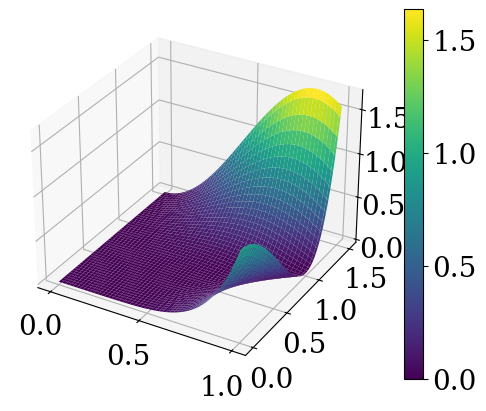

Python code for this plot:
import numpy as np
import matplotlib.pyplot as plt

from matplotlib import cm
from matplotlib.colors import LogNorm

plt.rcParams['mathtext.fontset'] = 'cm'
font = {'family' : 'serif', 
        'size': 20}
plt.rc('font', **font)
plt.rc('lines', lw=2)

def line_plot():
    x = np.linspace(-10, 10, 1000)

    fig, ax = plt.subplots()
    ax.plot(x, x ** 2)

    ax.set_xlabel("$x /  [x] = \mathrm{m \, s^{-1}}$")
    ax.set_ylabel("$f(x) /  [f] = \mathrm{J}$")

    plt.show()

def histogram():
    x = np.random.randn(10000)
    fig, ax = plt.subplots()
    ax.hist(x, bins=100, density=True)

    plt.show()

def histogram2D():
    n = 1_000
    x = np.random.randn(n, n)

    fig, ax = plt.subplots()
    a = ax.hist2d(x[0], x[1], bins=20, cmin=1)
    fig.colorbar(a[3])
    
    plt.show()

def surface_3D():
    x, y = np.meshgrid(np.linspace(0, 1, 100), np.linspace(0, 1.5, 100))

    fig, ax = plt.subplots(subplot_kw={"projection": "3d"})
    surf = ax.plot_surface(
        x, y, x** 2*(x** 2 - y** 2)** 2,
        cmap=cm.viridis
        )
    fig.colorbar(surf)
    
    plt.show()


surface_3D()
